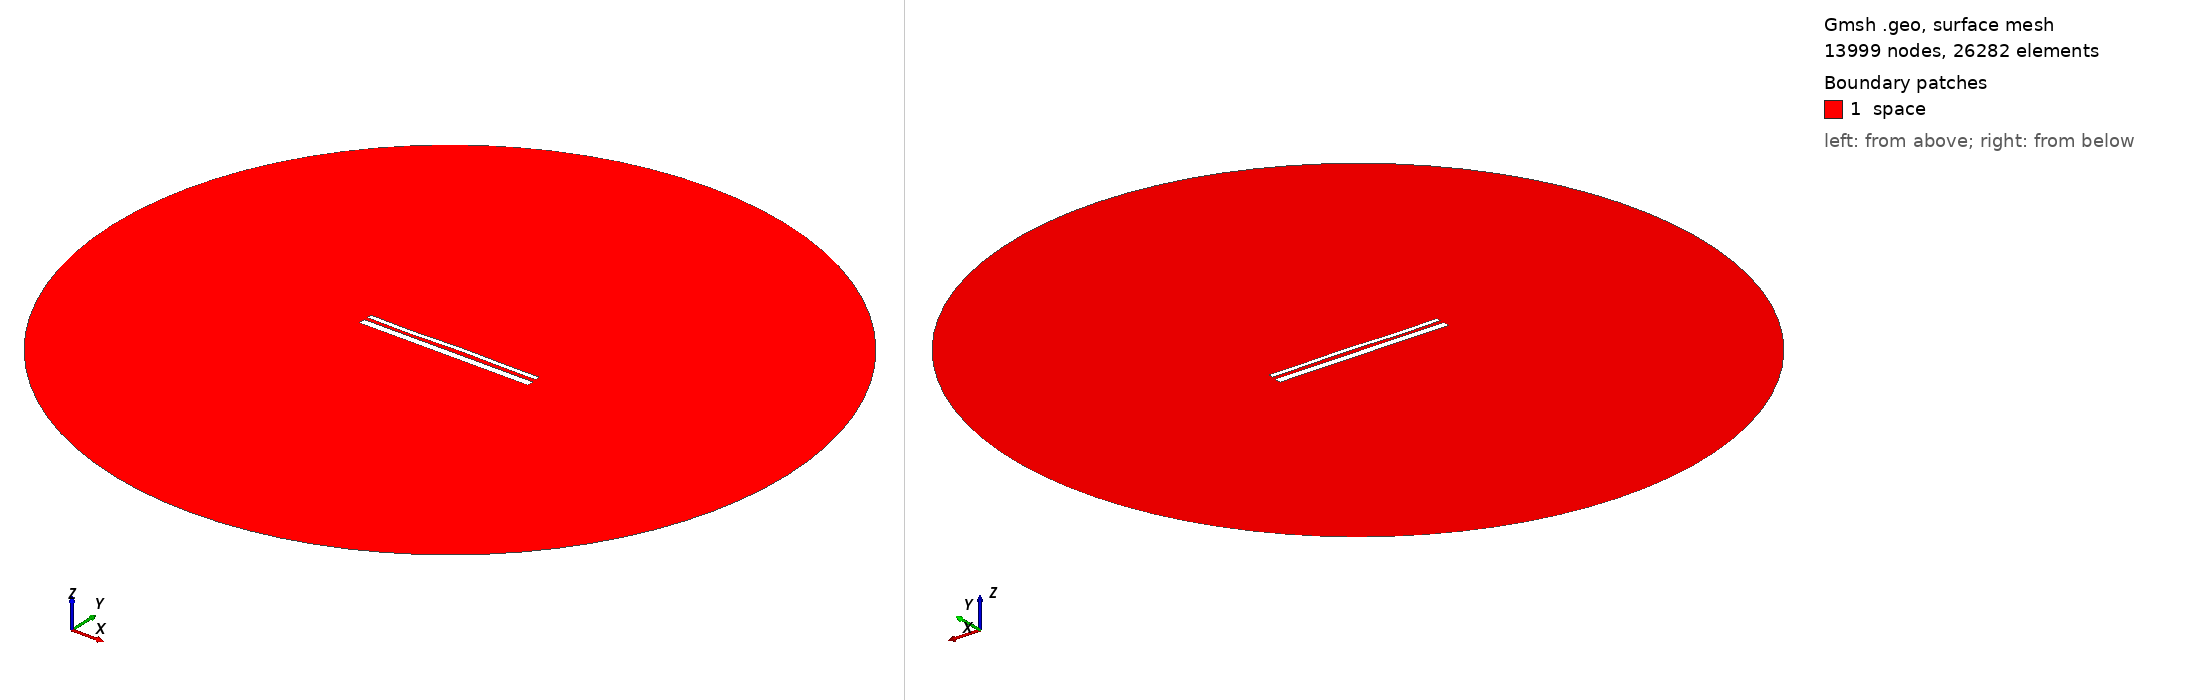

Gmsh geometry script, surface-meshed: 13999 nodes, 26282 surface elements. Boundary patches (legend numbers): 1 space. Left view from above one corner, right view from below the opposite corner. Legend entries are the model's physical surfaces. The drawing asked Gmsh for element sizes between 1% and 20% of the model's largest extent; the script's own settings can give other sizes.

=== 13701.geo (drawn) ===
//---------------------------------------
// Geometry kernel
//---------------------------------------

SetFactory("OpenCASCADE");



//---------------------------------------
// Parameters of the geometry
//---------------------------------------

// Overetch of the upper plate
overetch = 0.5;

// Distance between the plates
distance = 1.75;

// Discretization over the x axis (for the deformation)
nx = 50; 

// Length of the plate
L = 100 - overetch; 

// Number of modes
n = 4; 

// 1st mode coefficient
coeff(1) = 0.15;
beta(1) = 0.596864 * 3.1415926535 / L;

// 2nd mode coefficient
coeff(2) = 0.07499999999999998;
beta(2) = 1.49418 * 3.1415926535 / L;

// 3rd mode coefficient
coeff(3) = -0.15;
beta(3) = 2.50025 * 3.1415926535 / L;

// 4th mode coefficient
coeff(4) = -0.15;
beta(4) = 3.49999 * 3.1415926535 / L;



//---------------------------------------
// Upper plate (deformed rectangle)
//---------------------------------------

// Coordiantes of the upper plate
xmin = -50;
xmax = 50 - overetch;

// Height of the upper plate
yheight = 4 - 2 * overetch;

// Indexes of the points
UpperID[] = {};
LowerID[] = {};
LeftID[] = {};
RightID[] = {};

// Point index
p = 1;

// Horizontal edges
For i In {1:nx}
    x = xmin + (i-1)*(xmax - xmin)/(nx-1);

    y_bottom = distance / 2 + overetch;
    For j In {1:n}
        C = (Cosh(beta(j)*L) + Cos(beta(j)*L)) / (Sinh(beta(j)*L) + Sin(beta(j)*L));
        y_bottom  = y_bottom + coeff(j) * (Cosh(beta(j)*(x+50)) - Cos(beta(j)*(x+50)) - C * (Sinh(beta(j)*(x+50)) - Sin(beta(j)*(x+50))));
    EndFor

    y_top = y_bottom + yheight;

    Point(p) = {x, y_top, 0, 1.0};
    UpperID[i] = p;
    p = p + 1;

    Point(p) = {x, y_bottom, 0, 1.0};
    LowerID[i] = p;
    p = p + 1;
EndFor

// Create point lists
UpperPts[] = {}; LowerPts[] = {};
For i In {1:nx}
  UpperPts[] += {UpperID[i]};
  LowerPts[] += {LowerID[i]};
EndFor

// Build splines
Spline(1) = {UpperPts[]};
Spline(2) = {LowerPts[]};
Line(3) = {LowerPts[nx-1], UpperPts[nx-1]};
Line(4) = {LowerPts[0], UpperPts[0]};

// Build the plane surface
Curve Loop(1) = {2, 3, -1, -4};
Plane Surface(1) = {1};



//---------------------------------------
// Lower plate (rectangle)
//---------------------------------------

// Vertices
Point(1001) = {-50, -1, 0, 1.0};
Point(1002) = { 50, -1, 0, 1.0};
Point(1003) = { 50,  -5, 0, 1.0};
Point(1004) = {-50,  -5, 0, 1.0};

// Edges
Line(5) = {1001, 1002};
Line(6) = {1002, 1003};
Line(7) = {1003, 1004};
Line(8) = {1004, 1001};

// Plane surface
Line Loop(2) = {5, 6, 7, 8};
Plane Surface(2) = {2}; 



//---------------------------------------
// Outer (fictious) boundary
//---------------------------------------

// Points
Point(1005) = {0, 0, 0};       // Center
Point(1006) = {200, 0, 0};     // Start point
Point(1007) = {0, 200, 0};     // 90 degrees
Point(1008) = {-200, 0, 0};    // 180 degrees
Point(1009) = {0, -200, 0};    // 270 degrees

// Circle arcs (each needs start, center, end)
Circle(9) = {1006, 1005, 1007};
Circle(10) = {1007, 1005, 1008};
Circle(11) = {1008, 1005, 1009};
Circle(12) = {1009, 1005, 1006};

// Plane surface for the entire domain
Curve Loop(3) = {9, 10, 11, 12};
Surface(3) = {3};

// Subtract the plates from the whole domain to obtain the actual domain where we want to solve the equations
BooleanDifference{ Surface{3}; Delete; }{ Surface{1}; Surface{2}; Delete; }




//---------------------------------------
// Transfinite Lines/Curves
//---------------------------------------

// Set the number of points on the boundaries
r = 7;

// Plates
Transfinite Curve {1, 2} = 50*r Using Progression 1;
Transfinite Curve {3, 4} = 2*r Using Progression 1;
Transfinite Line {5, 7} = 50*r Using Progression 1;
Transfinite Line {6, 8} = 2*r Using Progression 1;

// Outer boundary
Transfinite Line {9, 10, 11, 12} = 20 Using Progression 1;



//---------------------------------------
// Physical groups
//---------------------------------------                

// Physical curves (boundaries)
Physical Line("force_segment", 10) = {2};
Physical Line("upper_plate", 11) = {1, 3, 4};
Physical Line("lower_plate", 12) = {5, 6, 7, 8};
Physical Line("boundary", 20) = {9, 10, 11, 12};

// Physical Surfaces
Physical Surface("space", 30) = {3};



//---------------------------------------
// 6. Generate the Mesh
//---------------------------------------

// 2D mesh generation
Mesh 2;
